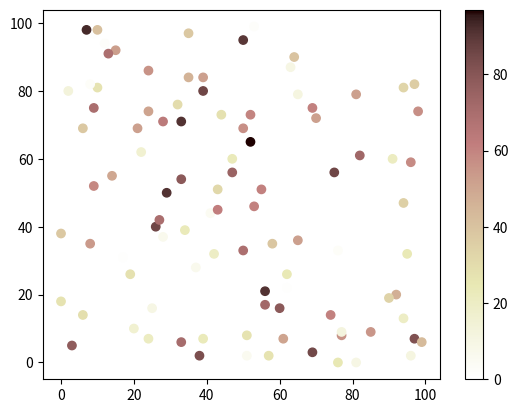

This chart was generated by the following Python code:
import matplotlib.pyplot as plt
import numpy as np

x = np.random.randint(100, size=(100))
y = np.random.randint(100, size=(100))
colors = np.random.randint(100, size=(100))

plt.scatter(x, y, c=colors, cmap='pink_r')

plt.colorbar()

plt.show()




# PiYG_r




# Available ColorMaps
# You can choose any of the built-in colormaps:
